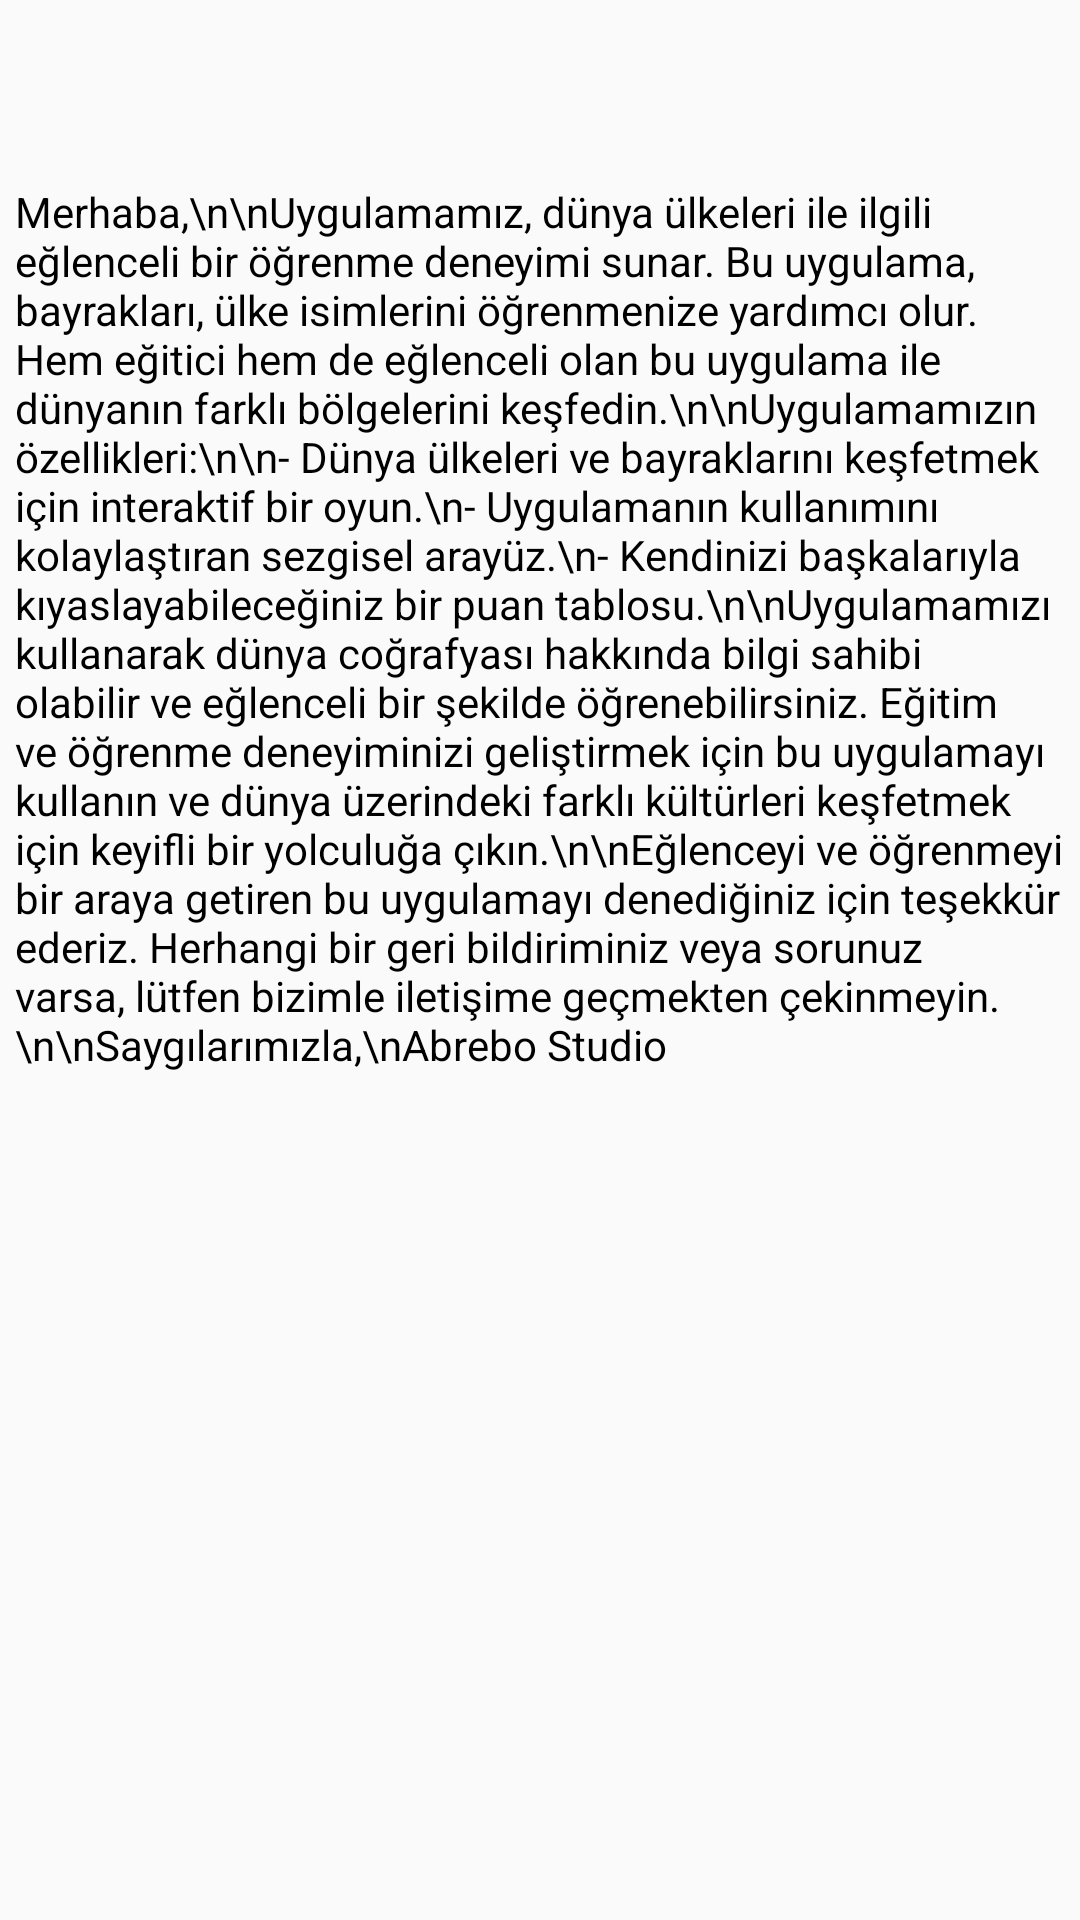

Android layout source for this screen:
<!-- AndroidManifest.xml: application theme Theme.FlagQuiz -->
<!-- res/layout/fragment_about.xml -->
<?xml version="1.0" encoding="utf-8"?>
<androidx.constraintlayout.widget.ConstraintLayout
    xmlns:android="http://schemas.android.com/apk/res/android"
    xmlns:app="http://schemas.android.com/apk/res-auto"
    xmlns:tools="http://schemas.android.com/tools"
    android:layout_width="match_parent"
    android:layout_height="match_parent"
    tools:context=".ui.about.AboutFragment"
    android:paddingTop="?attr/actionBarSize"
    >

    <TextView
        android:padding="5dp"
        android:layout_width="wrap_content"
        android:layout_height="match_parent"
        android:text="Merhaba,\n\nUygulamamız, dünya ülkeleri ile ilgili eğlenceli bir öğrenme deneyimi sunar. Bu uygulama, bayrakları, ülke isimlerini öğrenmenize yardımcı olur. Hem eğitici hem de eğlenceli olan bu uygulama ile dünyanın farklı bölgelerini keşfedin.\n\nUygulamamızın özellikleri:\n\n- Dünya ülkeleri ve bayraklarını keşfetmek için interaktif bir oyun.\n- Uygulamanın kullanımını kolaylaştıran sezgisel arayüz.\n- Kendinizi başkalarıyla kıyaslayabileceğiniz bir puan tablosu.\n\nUygulamamızı kullanarak dünya coğrafyası hakkında bilgi sahibi olabilir ve eğlenceli bir şekilde öğrenebilirsiniz. Eğitim ve öğrenme deneyiminizi geliştirmek için bu uygulamayı kullanın ve dünya üzerindeki farklı kültürleri keşfetmek için keyifli bir yolculuğa çıkın.\n\nEğlenceyi ve öğrenmeyi bir araya getiren bu uygulamayı denediğiniz için teşekkür ederiz. Herhangi bir geri bildiriminiz veya sorunuz varsa, lütfen bizimle iletişime geçmekten çekinmeyin.\n\nSaygılarımızla,\nAbrebo Studio"
        android:textColor="@color/black"
        app:layout_constraintBottom_toBottomOf="parent"
        app:layout_constraintEnd_toEndOf="parent"
        app:layout_constraintStart_toStartOf="parent"
        app:layout_constraintTop_toTopOf="parent" />


</androidx.constraintlayout.widget.ConstraintLayout>
<!-- resources referenced by this layout -->
<resources>
  <color name="black">#FF000000</color>
  <style name="Theme.FlagQuiz" parent="Base.Theme.FlagQuiz" />
  <style name="Base.Theme.FlagQuiz" parent="Theme.MaterialComponents.Light.NoActionBar.Bridge">
          
          
          <item name="colorPrimary">@color/appColor</item>
          <item name="colorPrimaryVariant">@color/appColor</item>
          <item name="titleTextColor">@color/white</item>
      </style>
  <color name="appColor">#1D64C2</color>
  <color name="white">#FFFFFFFF</color>
</resources>
